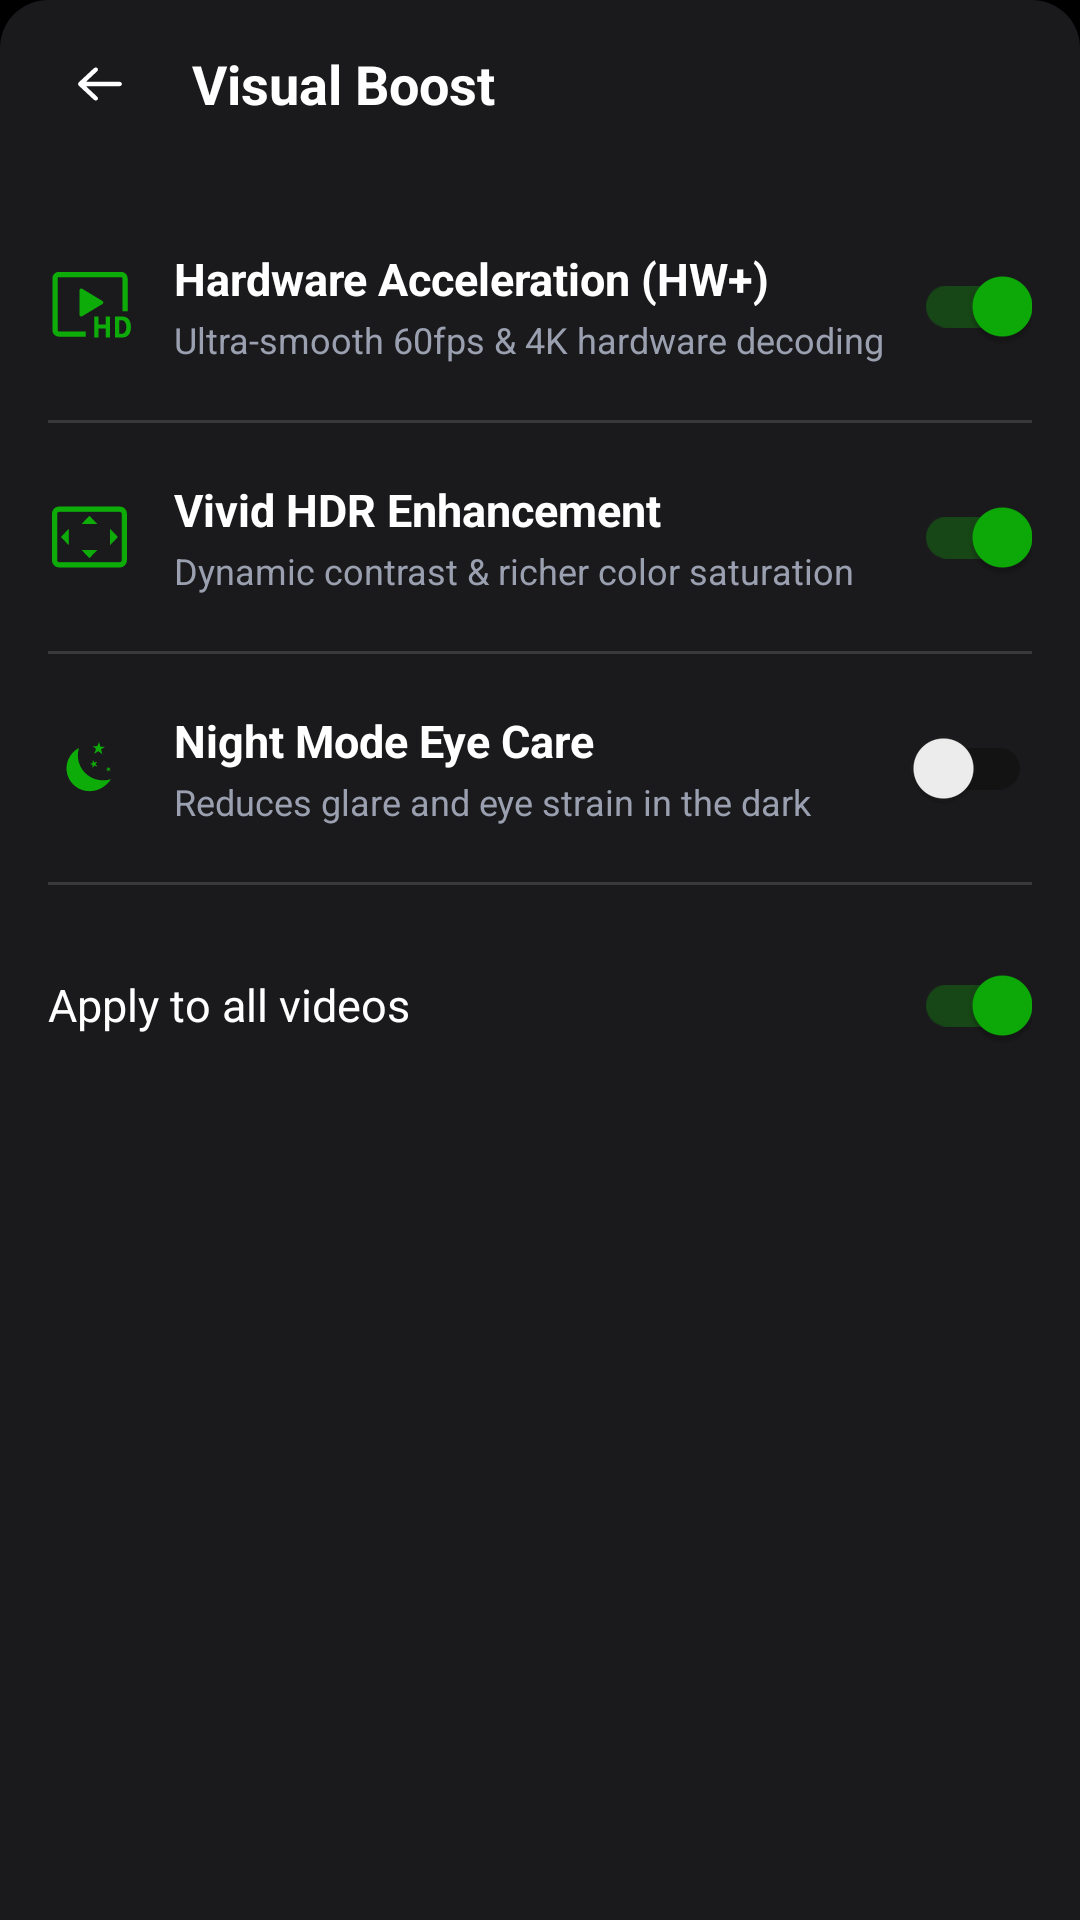

Write the Android layout XML for this screen, with the resource values it uses.
<!-- AndroidManifest.xml: application theme Theme.ZevixPro -->
<!-- res/layout/dialog_player_visual_boost.xml -->
<?xml version="1.0" encoding="utf-8"?>
<LinearLayout xmlns:android="http://schemas.android.com/apk/res/android"
    xmlns:app="http://schemas.android.com/apk/res-auto"
    android:layout_width="match_parent"
    android:layout_height="wrap_content"
    android:background="@drawable/bg_dialog_dark_top_radius"
    android:orientation="vertical"
    android:paddingBottom="24dp">

    
    <LinearLayout
        android:layout_width="match_parent"
        android:layout_height="56dp"
        android:gravity="center_vertical"
        android:paddingHorizontal="16dp">

        <ImageView
            android:id="@+id/iv_back"
            android:layout_width="36dp"
            android:layout_height="36dp"
            android:background="@drawable/bg_common_btn_light"
            android:padding="8dp"
            android:src="@drawable/ic_back" />

        <TextView
            android:id="@+id/tv_title"
            android:layout_width="0dp"
            android:layout_height="wrap_content"
            android:layout_marginStart="12dp"
            android:layout_weight="1"
            android:text="Visual Boost"
            android:textColor="@color/white"
            android:textSize="18sp"
            android:textStyle="bold" />
    </LinearLayout>

    <LinearLayout
        android:layout_width="match_parent"
        android:layout_height="wrap_content"
        android:orientation="vertical"
        android:paddingHorizontal="16dp"
        android:paddingTop="8dp">

        
        <RelativeLayout
            android:id="@+id/opt_hw_plus"
            android:layout_width="match_parent"
            android:layout_height="wrap_content"
            android:background="?attr/selectableItemBackground"
            android:paddingVertical="14dp">

            <ImageView
                android:id="@+id/iv_hw_icon"
                android:layout_width="28dp"
                android:layout_height="28dp"
                android:layout_alignParentStart="true"
                android:layout_centerVertical="true"
                android:src="@drawable/ic_visual_boost"
                app:tint="@color/accent_color" />

            <LinearLayout
                android:layout_width="match_parent"
                android:layout_height="wrap_content"
                android:layout_centerVertical="true"
                android:layout_marginStart="14dp"
                android:layout_toStartOf="@+id/sw_hw_plus"
                android:layout_toEndOf="@+id/iv_hw_icon"
                android:orientation="vertical">

                <TextView
                    android:layout_width="wrap_content"
                    android:layout_height="wrap_content"
                    android:text="Hardware Acceleration (HW+)"
                    android:textColor="@color/white"
                    android:textSize="15sp"
                    android:textStyle="bold" />

                <TextView
                    android:layout_width="wrap_content"
                    android:layout_height="wrap_content"
                    android:layout_marginTop="2dp"
                    android:text="Ultra-smooth 60fps &amp; 4K hardware decoding"
                    android:textColor="@color/text_secondary"
                    android:textSize="12sp" />
            </LinearLayout>

            <androidx.appcompat.widget.SwitchCompat
                android:id="@+id/sw_hw_plus"
                android:layout_width="wrap_content"
                android:layout_height="wrap_content"
                android:layout_alignParentEnd="true"
                android:layout_centerVertical="true"
                android:checked="true" />
        </RelativeLayout>

        <View
            android:layout_width="match_parent"
            android:layout_height="1dp"
            android:background="#22ffffff" />

        
        <RelativeLayout
            android:id="@+id/opt_vivid_hdr"
            android:layout_width="match_parent"
            android:layout_height="wrap_content"
            android:background="?attr/selectableItemBackground"
            android:paddingVertical="14dp">

            <ImageView
                android:id="@+id/iv_hdr_icon"
                android:layout_width="28dp"
                android:layout_height="28dp"
                android:layout_alignParentStart="true"
                android:layout_centerVertical="true"
                android:src="@drawable/ic_ratio_fill"
                app:tint="@color/accent_color" />

            <LinearLayout
                android:layout_width="match_parent"
                android:layout_height="wrap_content"
                android:layout_centerVertical="true"
                android:layout_marginStart="14dp"
                android:layout_toStartOf="@+id/sw_vivid_hdr"
                android:layout_toEndOf="@+id/iv_hdr_icon"
                android:orientation="vertical">

                <TextView
                    android:layout_width="wrap_content"
                    android:layout_height="wrap_content"
                    android:text="Vivid HDR Enhancement"
                    android:textColor="@color/white"
                    android:textSize="15sp"
                    android:textStyle="bold" />

                <TextView
                    android:layout_width="wrap_content"
                    android:layout_height="wrap_content"
                    android:layout_marginTop="2dp"
                    android:text="Dynamic contrast &amp; richer color saturation"
                    android:textColor="@color/text_secondary"
                    android:textSize="12sp" />
            </LinearLayout>

            <androidx.appcompat.widget.SwitchCompat
                android:id="@+id/sw_vivid_hdr"
                android:layout_width="wrap_content"
                android:layout_height="wrap_content"
                android:layout_alignParentEnd="true"
                android:layout_centerVertical="true"
                android:checked="true" />
        </RelativeLayout>

        <View
            android:layout_width="match_parent"
            android:layout_height="1dp"
            android:background="#22ffffff" />

        
        <RelativeLayout
            android:id="@+id/opt_night_vision"
            android:layout_width="match_parent"
            android:layout_height="wrap_content"
            android:background="?attr/selectableItemBackground"
            android:paddingVertical="14dp">

            <ImageView
                android:id="@+id/iv_night_icon"
                android:layout_width="28dp"
                android:layout_height="28dp"
                android:layout_alignParentStart="true"
                android:layout_centerVertical="true"
                android:src="@drawable/ic_night_mode"
                app:tint="@color/accent_color" />

            <LinearLayout
                android:layout_width="match_parent"
                android:layout_height="wrap_content"
                android:layout_centerVertical="true"
                android:layout_marginStart="14dp"
                android:layout_toStartOf="@+id/sw_night_vision"
                android:layout_toEndOf="@+id/iv_night_icon"
                android:orientation="vertical">

                <TextView
                    android:layout_width="wrap_content"
                    android:layout_height="wrap_content"
                    android:text="Night Mode Eye Care"
                    android:textColor="@color/white"
                    android:textSize="15sp"
                    android:textStyle="bold" />

                <TextView
                    android:layout_width="wrap_content"
                    android:layout_height="wrap_content"
                    android:layout_marginTop="2dp"
                    android:text="Reduces glare and eye strain in the dark"
                    android:textColor="@color/text_secondary"
                    android:textSize="12sp" />
            </LinearLayout>

            <androidx.appcompat.widget.SwitchCompat
                android:id="@+id/sw_night_vision"
                android:layout_width="wrap_content"
                android:layout_height="wrap_content"
                android:layout_alignParentEnd="true"
                android:layout_centerVertical="true" />
        </RelativeLayout>

        <View
            android:layout_width="match_parent"
            android:layout_height="1dp"
            android:background="#22ffffff" />

        
        <androidx.appcompat.widget.SwitchCompat
            android:id="@+id/sw_apply_all"
            android:layout_width="match_parent"
            android:layout_height="wrap_content"
            android:layout_marginTop="16dp"
            android:checked="true"
            android:text="Apply to all videos"
            android:textColor="@color/white"
            android:textSize="15sp" />

    </LinearLayout>
</LinearLayout>
<!-- resources referenced by this layout -->
<resources>
  <color name="accent_color">#0dac08</color>
  <color name="text_secondary">#9aa0b0</color>
  <color name="white">#ffffffff</color>
  <!-- drawable bg_common_btn_light (drawable) -->
  <?xml version="1.0" encoding="utf-8"?>
  <ripple xmlns:android="http://schemas.android.com/apk/res/android"
      android:color="#40ffffff">
      <item android:id="@android:id/mask">
          <shape android:shape="oval">
              <solid android:color="#ffffff" />
          </shape>
      </item>
  </ripple>
  <!-- drawable bg_dialog_dark_top_radius (drawable) -->
  <?xml version="1.0" encoding="utf-8"?>
  <shape xmlns:android="http://schemas.android.com/apk/res/android"
      android:shape="rectangle">
      <solid android:color="#f21c1c1e" />
      <corners
          android:topLeftRadius="16dp"
          android:topRightRadius="16dp" />
  </shape>
  <!-- drawable ic_back (drawable) -->
  <?xml version="1.0" encoding="utf-8"?>
  <vector xmlns:android="http://schemas.android.com/apk/res/android"
      android:height="24dp"
      android:width="24dp"
      android:autoMirrored="true"
      android:viewportWidth="24"
      android:viewportHeight="24">
      <path
          android:fillColor="#ffffff"
          android:pathData="M6.058,11.125C5.783,11.125 5.723,10.973 5.921,10.788L10.078,6.906C10.481,6.53 10.477,5.916 10.075,5.541L10.229,5.684C9.824,5.306 9.174,5.301 8.764,5.684L2.732,11.316C2.328,11.694 2.322,12.301 2.732,12.684L8.764,18.316C9.168,18.694 9.827,18.691 10.229,18.316L10.075,18.459C10.48,18.081 10.48,17.468 10.078,17.094L5.921,13.212C5.722,13.026 5.787,12.875 6.058,12.875L19.008,12.875C19.556,12.875 20,12.433 20,11.877L20,12.123C20,11.572 19.552,11.125 19.008,11.125L6.058,11.125Z"
          android:strokeColor="#00000000"
          android:strokeWidth="1"
          android:fillType="evenOdd"/>
  </vector>
  <style name="Theme.ZevixPro" parent="Theme.MaterialComponents.DayNight.NoActionBar">
          <item name="colorPrimary">@color/colorPrimary</item>
          <item name="colorPrimaryDark">@color/colorPrimaryDark</item>
          <item name="colorAccent">@color/accent_color</item>
          <item name="android:windowBackground">@color/bg_main</item>
          <item name="android:statusBarColor">@color/colorPrimaryDark</item>
          <item name="android:navigationBarColor">@color/colorPrimaryDark</item>
          <item name="android:textColorPrimary">@color/text_primary</item>
          <item name="android:textColorSecondary">@color/text_secondary</item>
          <item name="bottomMenuIconTint">@color/white</item>
      </style>
  <color name="colorPrimary">#000000</color>
  <color name="colorPrimaryDark">#000000</color>
  <color name="bg_main">#000000</color>
  <color name="text_primary">#ffffffff</color>
</resources>
